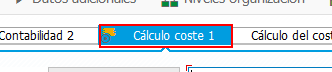
Workflow: SAP_MM01_FinanzasCostos

Step 1 [else]: click on 'Calculo costo 2'

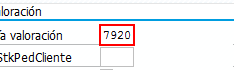
Step 2: find 'Categoria valoracion'

Step 3: type "[in_DtFinanzaCostos.Rows(0)("Categoria Valoracion").ToString]" (same screen as step 2)

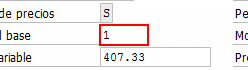
Step 4: type "[vStrCantidadBase.Replace(".","").Replace(",","")]"

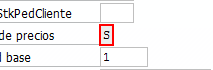
Step 5: type "[in_DtFinanzaCostos.Rows(0)("Control de Precio").ToString]"

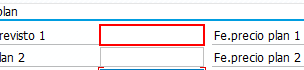
Step 6: type a value into 'Precio 1'

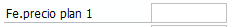
Step 7: type a value into 'Fecha 1'

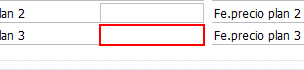
Step 8 [then]: type "[in_CostoFertHawa.Replace(",",".")+ "[k(tab)]"]"

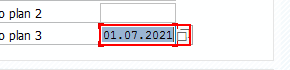
Step 9: type "[DateTime.Now.ToString("dd.MM.yyyy")+ "[k(tab)]"]" into 'Fecha Costo Plan 3'

Step 10: type "[in_CostoFertHawa.Replace(",",".")+ "[k(tab)]"]" (same screen as step 8)

Step 11: type "[DateTime.Now.ToString("dd.MM.yyyy")+ "[k(tab)]"]" into 'Fecha Costo Plan 3' (same screen as step 9)

Step 12 [else]: type "[vStrCosto.Replace(",",".")+ "[k(tab)]"]" (same screen as step 8)

Step 13: type "[DateTime.Now.ToString("dd.MM.yyyy")+ "[k(tab)]"]" into 'Fecha Costo Plan 3' (same screen as step 9)

Step 14 [then]: type a value (same screen as step 8)

Step 15: type a value into 'Fecha Costo Plan 3' (same screen as step 9)

Step 16 [else]: type "[DateTime.Now.ToString("dd.MM.yyyy")+ "[k(tab)]"]" into 'Fecha Costo Plan 3' (same screen as step 9)

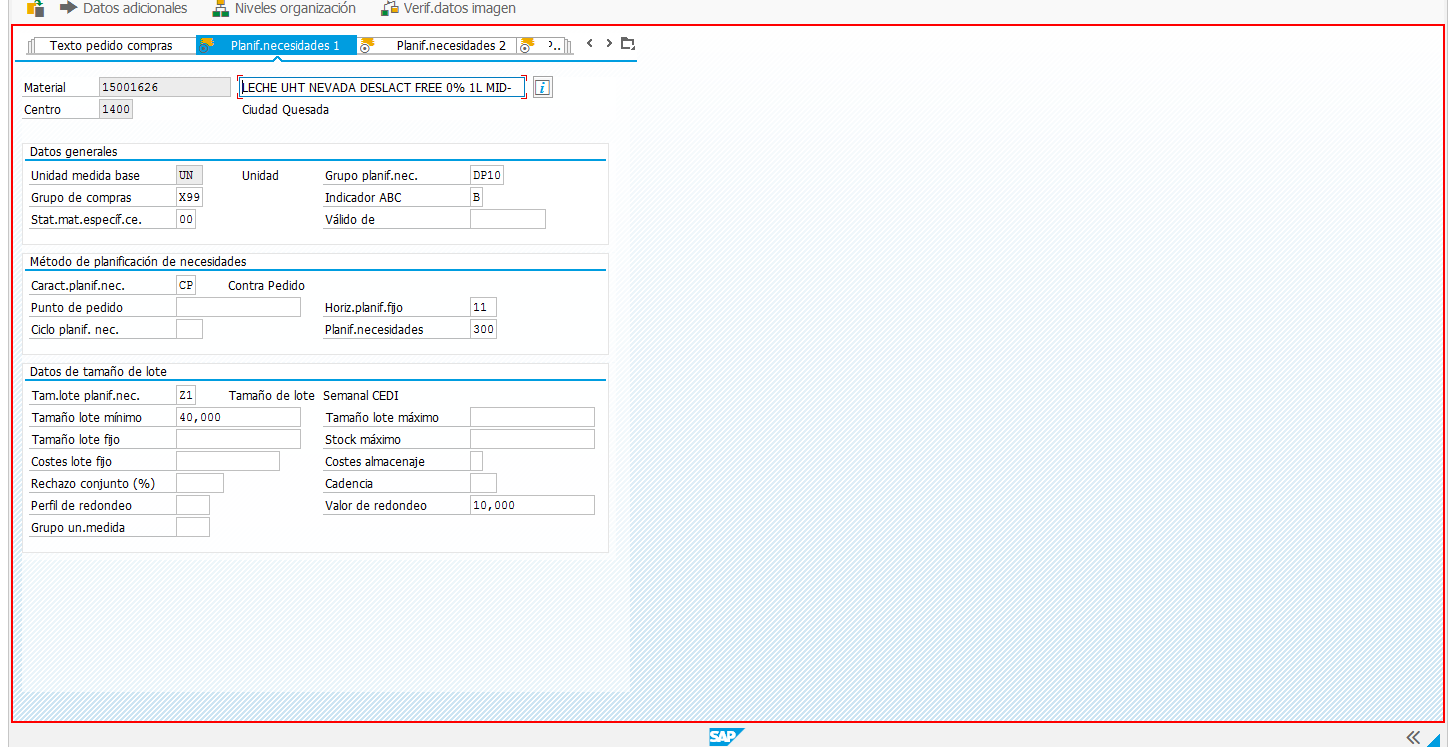
Step 17: Read Statusbar 'UserArea  usr' on 'sbar'

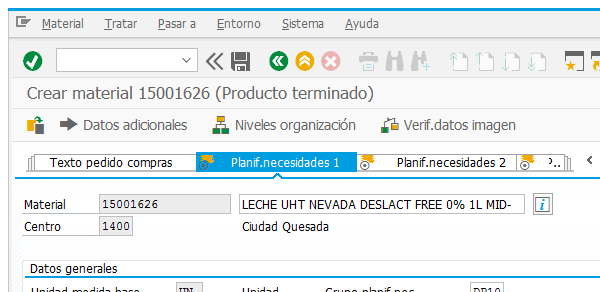
Step 18 [else]: Attach Window 'Producto terminado' on the element in window 'Crear material*(*)*' (saplogon.exe)

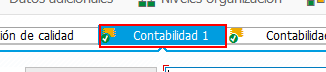
Step 19 [then]: click on 'Contabilidad 1'

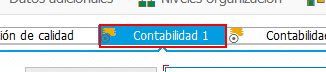
Step 20: find 'Tab  Contabilidad 1'

Step 21 [else]: Read Statusbar 'UserArea  usr' on 'sbar' (same screen as step 17)

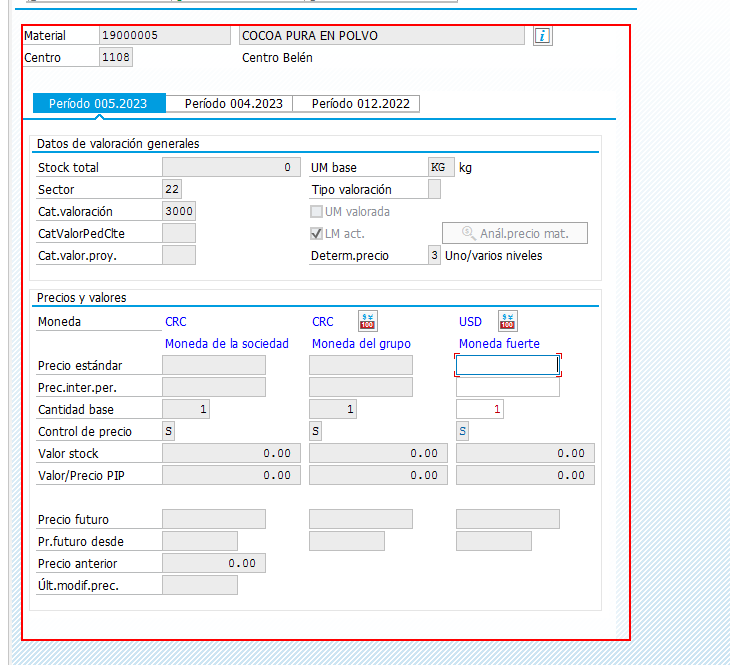
Step 22: type a value

Step 23: Read Statusbar 'UserArea  usr' on 'sbar' (same screen as step 17)

Step 24: find 'Tab  Contabilidad 1' (same screen as step 20)

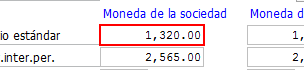
Step 25 [then]: type a value into 'Precio Mon Sociedad'

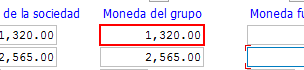
Step 26: type a value into 'Precio Mon Grupo'

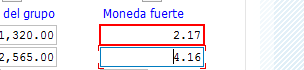
Step 27: type a value into 'Precio Mon Fuerte'

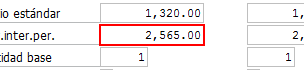
Step 28: type a value into 'Precio inter Mon Sociedad'

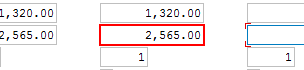
Step 29: type a value into 'Precio inter Mon Grupo'

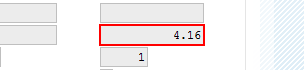
Step 30: type a value into 'Precio inter Mon Fuerte'

Step 31 [else]: click on 'Contabilidad 1' (same screen as step 19)

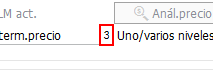
Step 32 [then]: find 'Determ precio'

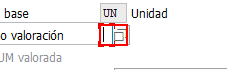
Step 33: type "C[k(enter)]"

Step 34: find 'Determ precio' (same screen as step 32)

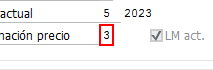
Step 35: type "[in_Constante+ "[k(tab)]"]"

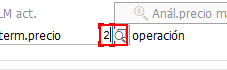
Step 36 [else]: type "[in_Constante+ "[k(tab)]"]"